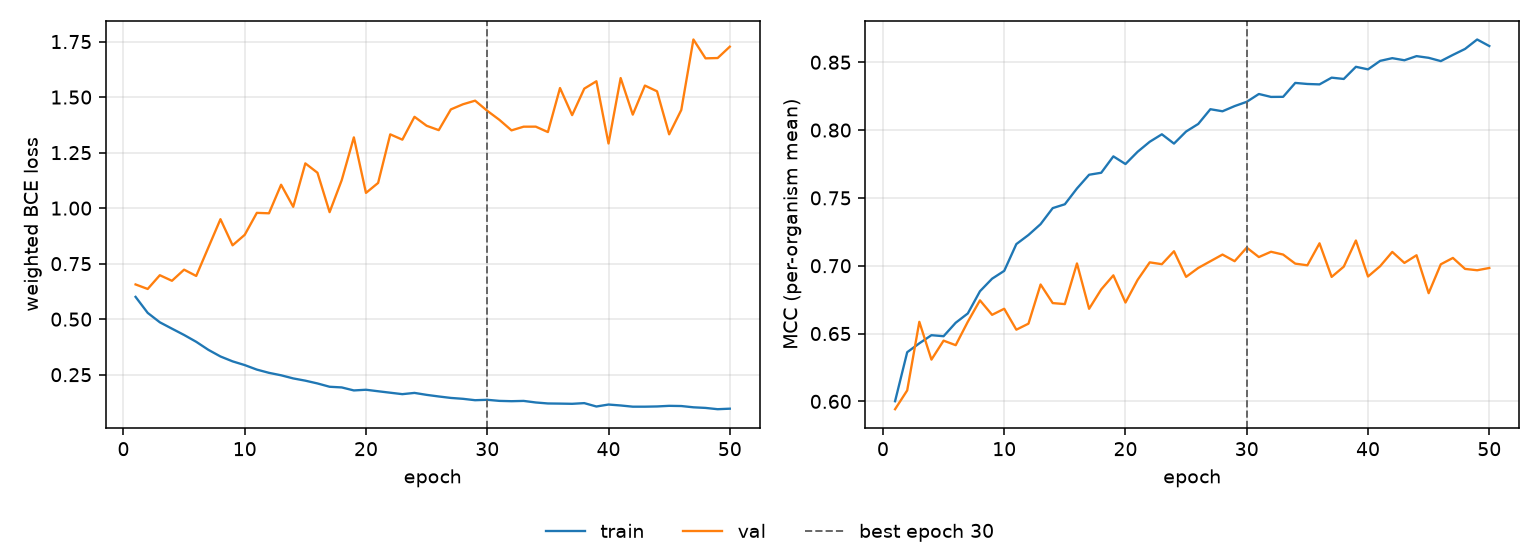

The table this chart was drawn from, first rows:
epoch, tr_loss, vl_loss, tr_mcc, vl_mcc, is_best
1, 0.6004, 0.6563, 0.6001, 0.5942, False
2, 0.5283, 0.636, 0.6362, 0.6081, False
3, 0.4859, 0.698, 0.6428, 0.6586, False
4, 0.4572, 0.6728, 0.6488, 0.6308, False
5, 0.4289, 0.7229, 0.648, 0.6448, False
6, 0.3981, 0.6946, 0.658, 0.6414, False
7, 0.362, 0.8225, 0.6648, 0.6587, False
8, 0.332, 0.9502, 0.6812, 0.6745, False
9, 0.31, 0.8326, 0.6904, 0.6638, False
10, 0.2933, 0.8798, 0.6962, 0.6683, False
11, 0.2729, 0.9788, 0.7159, 0.6529, False
12, 0.2584, 0.9768, 0.7227, 0.6573, False
13, 0.2473, 1.105, 0.7307, 0.6862, False
14, 0.2332, 1.006, 0.7425, 0.6725, False
15, 0.223, 1.202, 0.7453, 0.6717, False
16, 0.2106, 1.159, 0.757, 0.7017, False
17, 0.1956, 0.9819, 0.7671, 0.6682, False
18, 0.1926, 1.126, 0.7685, 0.6825, False
19, 0.1791, 1.319, 0.7806, 0.6929, False
20, 0.1822, 1.069, 0.775, 0.6729, False
21, 0.1754, 1.113, 0.784, 0.6895, False
22, 0.1688, 1.332, 0.7914, 0.7025, False
23, 0.1623, 1.308, 0.7969, 0.7011, False
24, 0.1679, 1.411, 0.79, 0.7107, False
25, 0.1591, 1.371, 0.7989, 0.6918, False
26, 0.1519, 1.351, 0.8045, 0.6984, False
27, 0.1453, 1.445, 0.8154, 0.7033, False
28, 0.1413, 1.468, 0.8139, 0.7082, False
29, 0.1351, 1.484, 0.8177, 0.7033, False
30, 0.1369, 1.438, 0.8208, 0.7134, True
31, 0.132, 1.398, 0.8266, 0.7064, False
32, 0.1306, 1.35, 0.8244, 0.7103, False
33, 0.1319, 1.367, 0.8245, 0.7082, False
34, 0.1249, 1.367, 0.8348, 0.7015, False
35, 0.1204, 1.343, 0.834, 0.7003, False
36, 0.1197, 1.541, 0.8337, 0.7165, False
37, 0.1188, 1.419, 0.8386, 0.6918, False
38, 0.1219, 1.538, 0.8377, 0.6993, False
39, 0.1068, 1.571, 0.8466, 0.7186, False
40, 0.1156, 1.291, 0.8448, 0.692, False
41, 0.1114, 1.586, 0.851, 0.6997, False
42, 0.1059, 1.421, 0.853, 0.7102, False
43, 0.1059, 1.552, 0.8515, 0.7021, False
44, 0.1069, 1.526, 0.8545, 0.7077, False
45, 0.1097, 1.332, 0.8533, 0.6798, False
46, 0.1088, 1.442, 0.8508, 0.701, False
47, 0.1031, 1.759, 0.8554, 0.7057, False
48, 0.1003, 1.675, 0.8598, 0.6977, False
49, 0.09454, 1.676, 0.8668, 0.6967, False
50, 0.09692, 1.727, 0.8619, 0.6983, False
